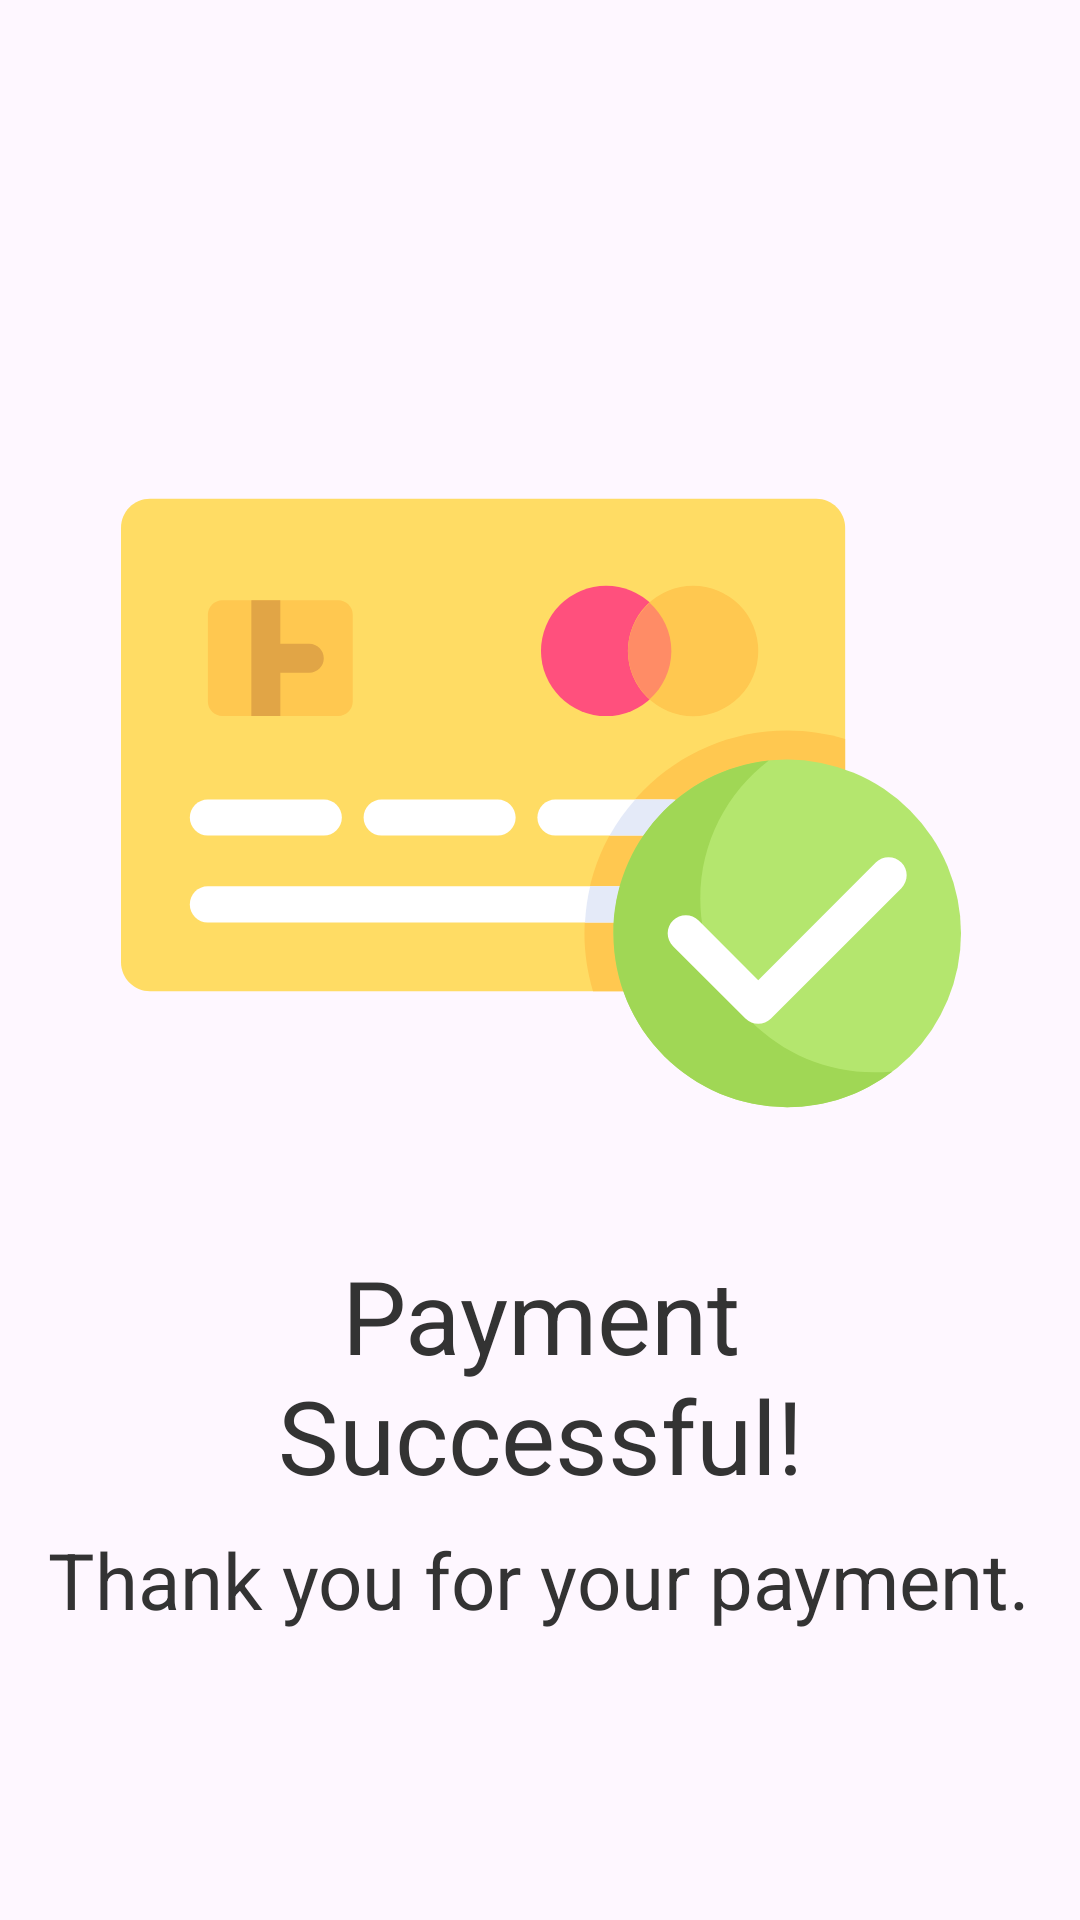

The Android layout XML behind this screen, and the referenced resources:
<!-- AndroidManifest.xml: application theme Theme.FormulaireSAE2 -->
<!-- res/layout/activity_success.xml -->
<?xml version="1.0" encoding="utf-8"?>
<LinearLayout xmlns:android="http://schemas.android.com/apk/res/android"
    android:layout_width="match_parent"
    android:layout_height="match_parent"
    xmlns:app="http://schemas.android.com/apk/res-auto"
    android:orientation="vertical"
    android:gravity="center"
    android:padding="16dp">

    <ImageView
        android:id="@+id/logoImage"
        android:layout_width="411dp"
        android:layout_height="280dp"
        android:layout_marginTop="32dp"
        android:src="@drawable/payment_credit_card_svgrepo_com"
        app:layout_constraintEnd_toEndOf="parent"
        app:layout_constraintStart_toStartOf="parent"
        app:layout_constraintTop_toTopOf="parent" />

    <TextView
        android:id="@+id/tv_success_message"
        android:layout_width="wrap_content"
        android:layout_height="wrap_content"
        android:text="Payment Successful!"
        android:textSize="34sp"
        android:textColor="@color/spinner_text"
        android:gravity="center"
        android:padding="8dp" />

    <TextView
        android:layout_width="wrap_content"
        android:layout_height="wrap_content"
        android:text="Thank you for your payment."
        android:textSize="26sp"
        android:textColor="@color/spinner_text"
        android:gravity="center" />
</LinearLayout>
<!-- resources referenced by this layout -->
<resources>
  <color name="spinner_text">#333333</color>
  <!-- drawable payment_credit_card_svgrepo_com: vector/xml drawable (drawable, 3735 chars, omitted) -->
  <style name="Theme.FormulaireSAE2" parent="Base.Theme.FormulaireSAE2" />
  <style name="Base.Theme.FormulaireSAE2" parent="Theme.Material3.DayNight.NoActionBar">
          
          
      </style>
</resources>
